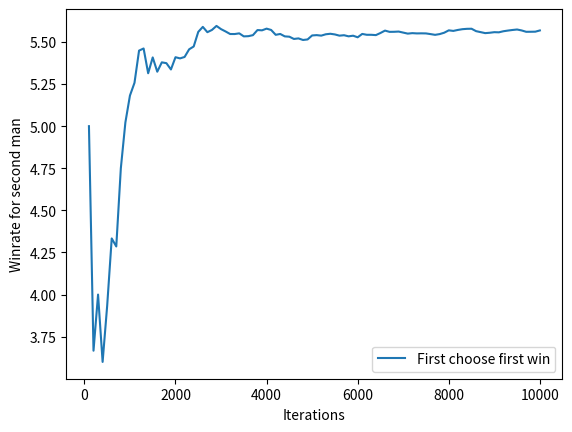

Python code for this plot: (Note: this script raises an exception after producing the figure.)
import random
import datetime
import matplotlib.pyplot as plt

starttime = datetime.datetime.now()
lenth_list = 10
iterations = 100

A,L = 0,0
x = []
winrate = []
for n in range(1,101):
    x.append(n*iterations)
    for i in range(0,n*iterations):

        list = []
        for i in range(0, lenth_list):
            n = random.randint(0, lenth_list)
            list.append(n)
        # print(list)

        Alex = []
        Lee = []

        while len(list) > 0:
            min_num = 0
            max_num = len(list)-1
            #print(max_num)
            if list[min_num] > list[max_num]:
                #print("Alex")
                Alex.append(list[min_num])
                list.remove(list[min_num])
            else:
                Alex.append(list[max_num])
                list.remove(list[max_num])

            #print("changdu",len(list))

            if list[min_num] > list[max_num-1]:
                Lee.append(list[min_num-1])
                list.remove(list[min_num-1])
                #print("Lee")
            else:
                Lee.append(list[max_num-1])
                list.remove(list[max_num-1])
        if sum(Alex) > sum(Lee):
            A = A + 1
        else:
            L = L + 1
        print(sum(Alex),sum(Lee))
    #print("The win-rate of second man:",L/(A+L)*100,"%")
    winrate.append(L/(A+L)*100)
print(x)
print(winrate)
print(len(winrate))
endtime = datetime.datetime.now()
print (endtime - starttime)

plt.plot(x, winrate, label='First choose first win')
#plt.plot(x2, y2, label='Second Line')
plt.xlabel('Iterations')  #横坐标标题
plt.ylabel('Winrate for second man')  #纵坐标标题
#plt.title('Interesting Graph\nCheck it out',loc="right")   #图像标题
#plt.title('Interesting Graph\nCheck it out')
plt.legend()    #显示Fisrt Line和Second Line（label）的设置
plt.savefig('C:/Users/<user>/Desktop/1.png')
plt.show()